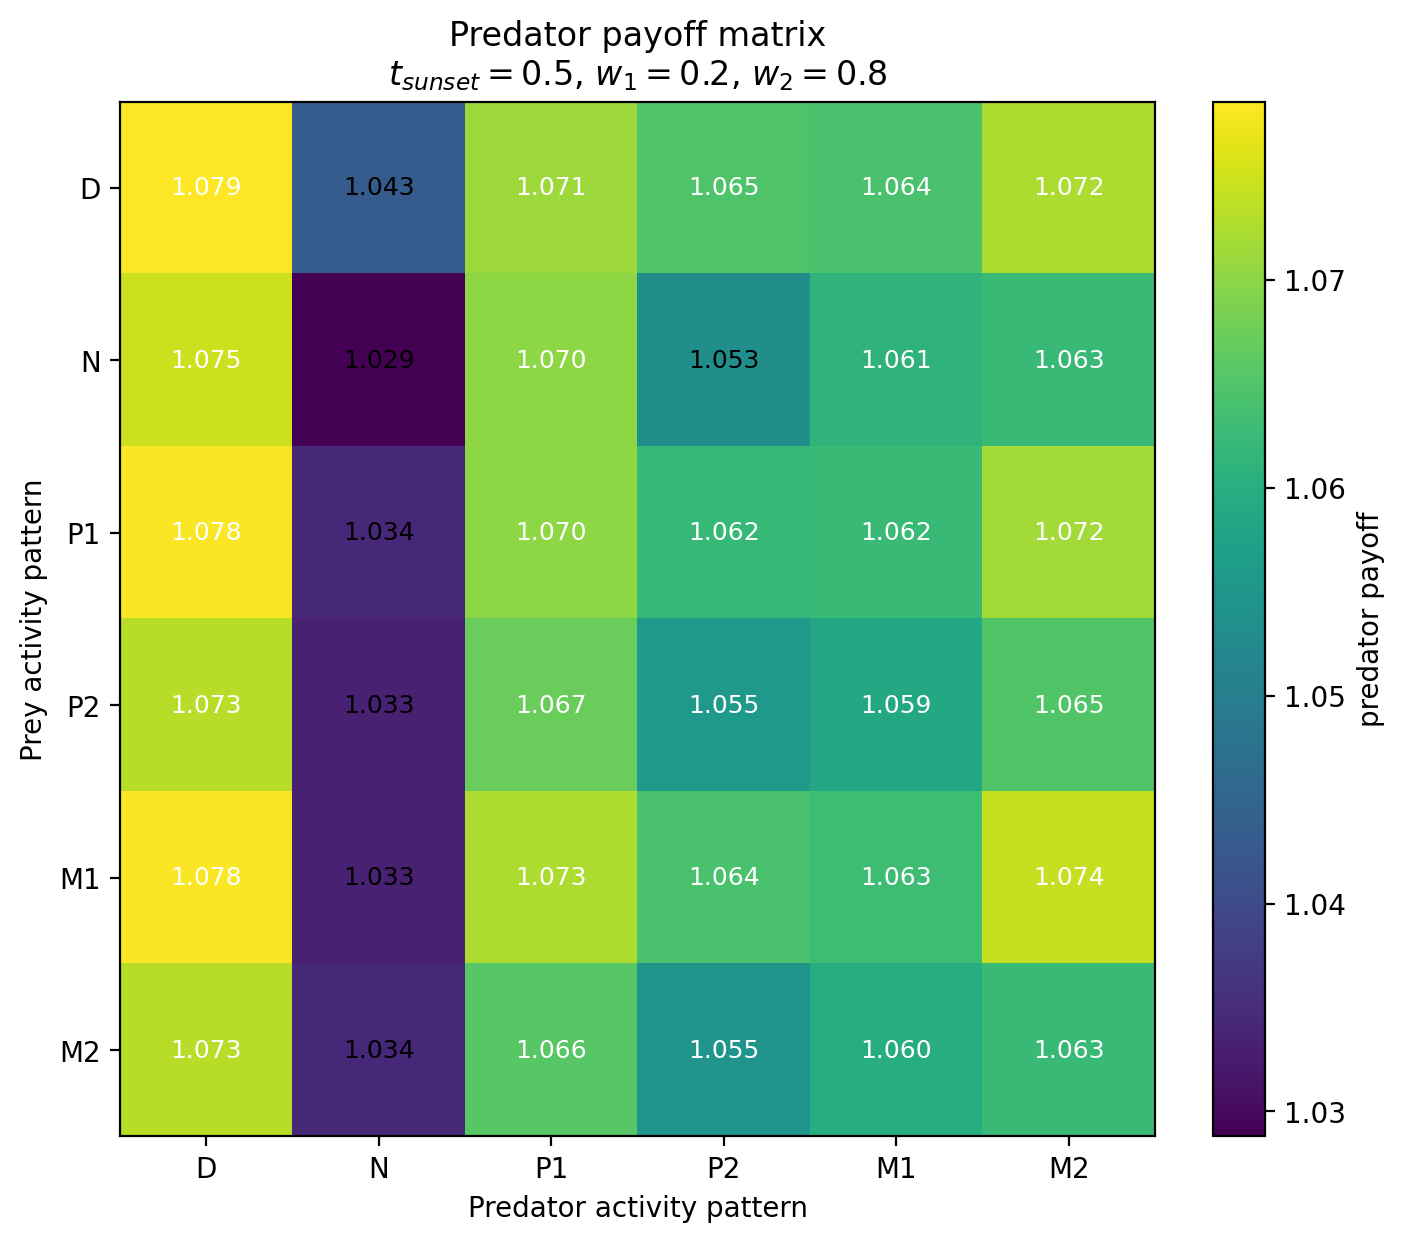

Values plotted in this chart, from the file beside it:
Prey / Predator, D, N, P1, P2, M1, M2
D, 1.079, 1.043, 1.071, 1.065, 1.064, 1.072
N, 1.075, 1.029, 1.07, 1.053, 1.061, 1.063
P1, 1.078, 1.034, 1.07, 1.062, 1.062, 1.072
P2, 1.073, 1.033, 1.067, 1.055, 1.059, 1.065
M1, 1.078, 1.033, 1.073, 1.064, 1.063, 1.074
M2, 1.073, 1.034, 1.066, 1.055, 1.06, 1.063
